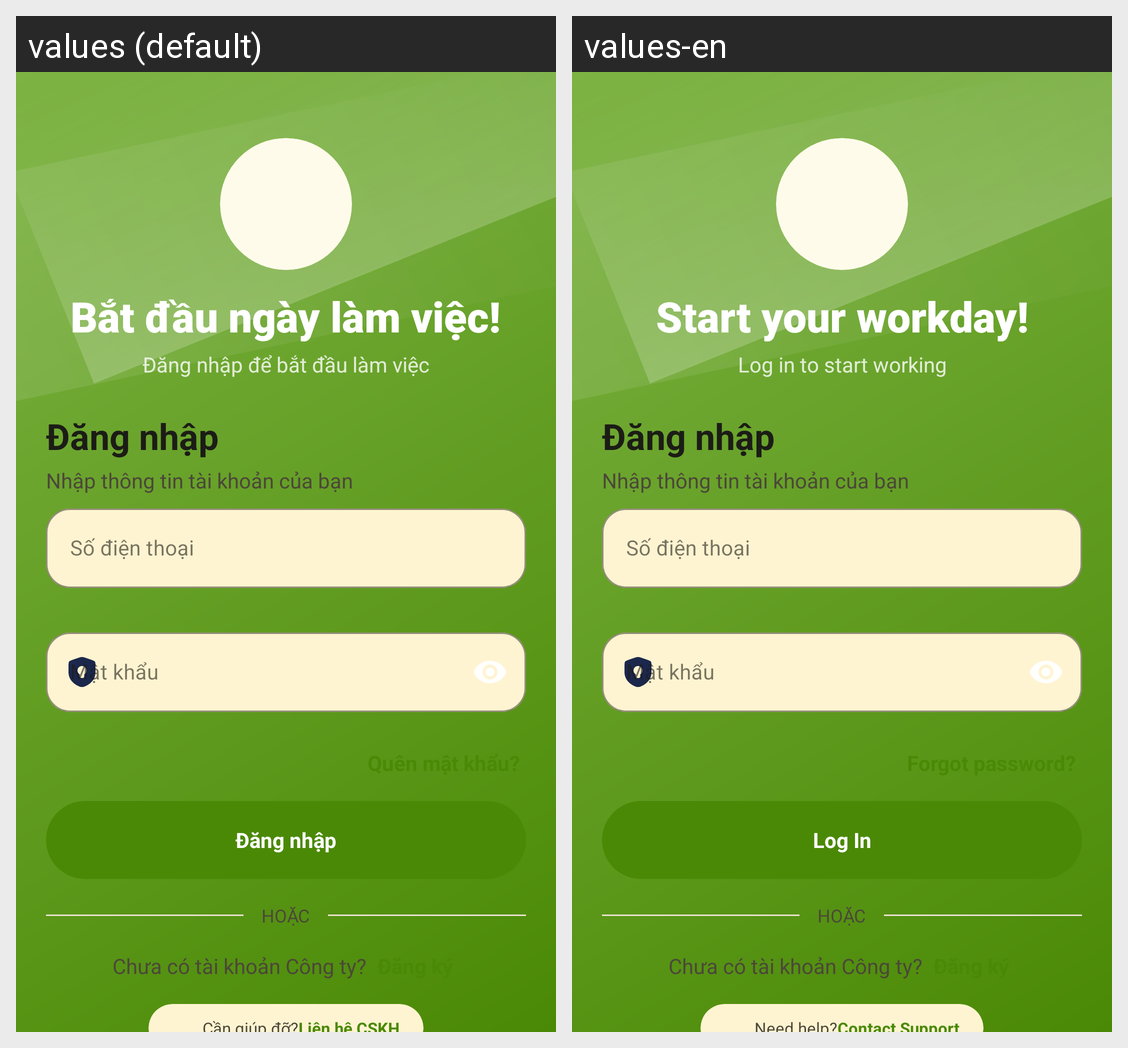

The Android screen above is rendered under two locales of the same app. Produce the string resources it draws, with the default and per-locale values.
Android screen res/layout/fragment_login.xml rendered under 2 locales, left to right: values (default), values-en. Device: Nexus 5 (rendered at 1080×1920; each locale shown at half size, 540×960, under a caption strip naming it); theme Theme.AttendanceApp.
Strings drawn on this screen, with the default value and each locale's value (text and hints the layout hard-codes, and strings that could not be matched under every locale, appear in the picture but are not listed):

login_welcome_title
  values: Bắt đầu ngày làm việc!
  values-en: Start your workday!

login_welcome_subtitle
  values: Đăng nhập để bắt đầu làm việc
  values-en: Log in to start working

auth_login_button
  values: Đăng nhập
  values-en: Log In
